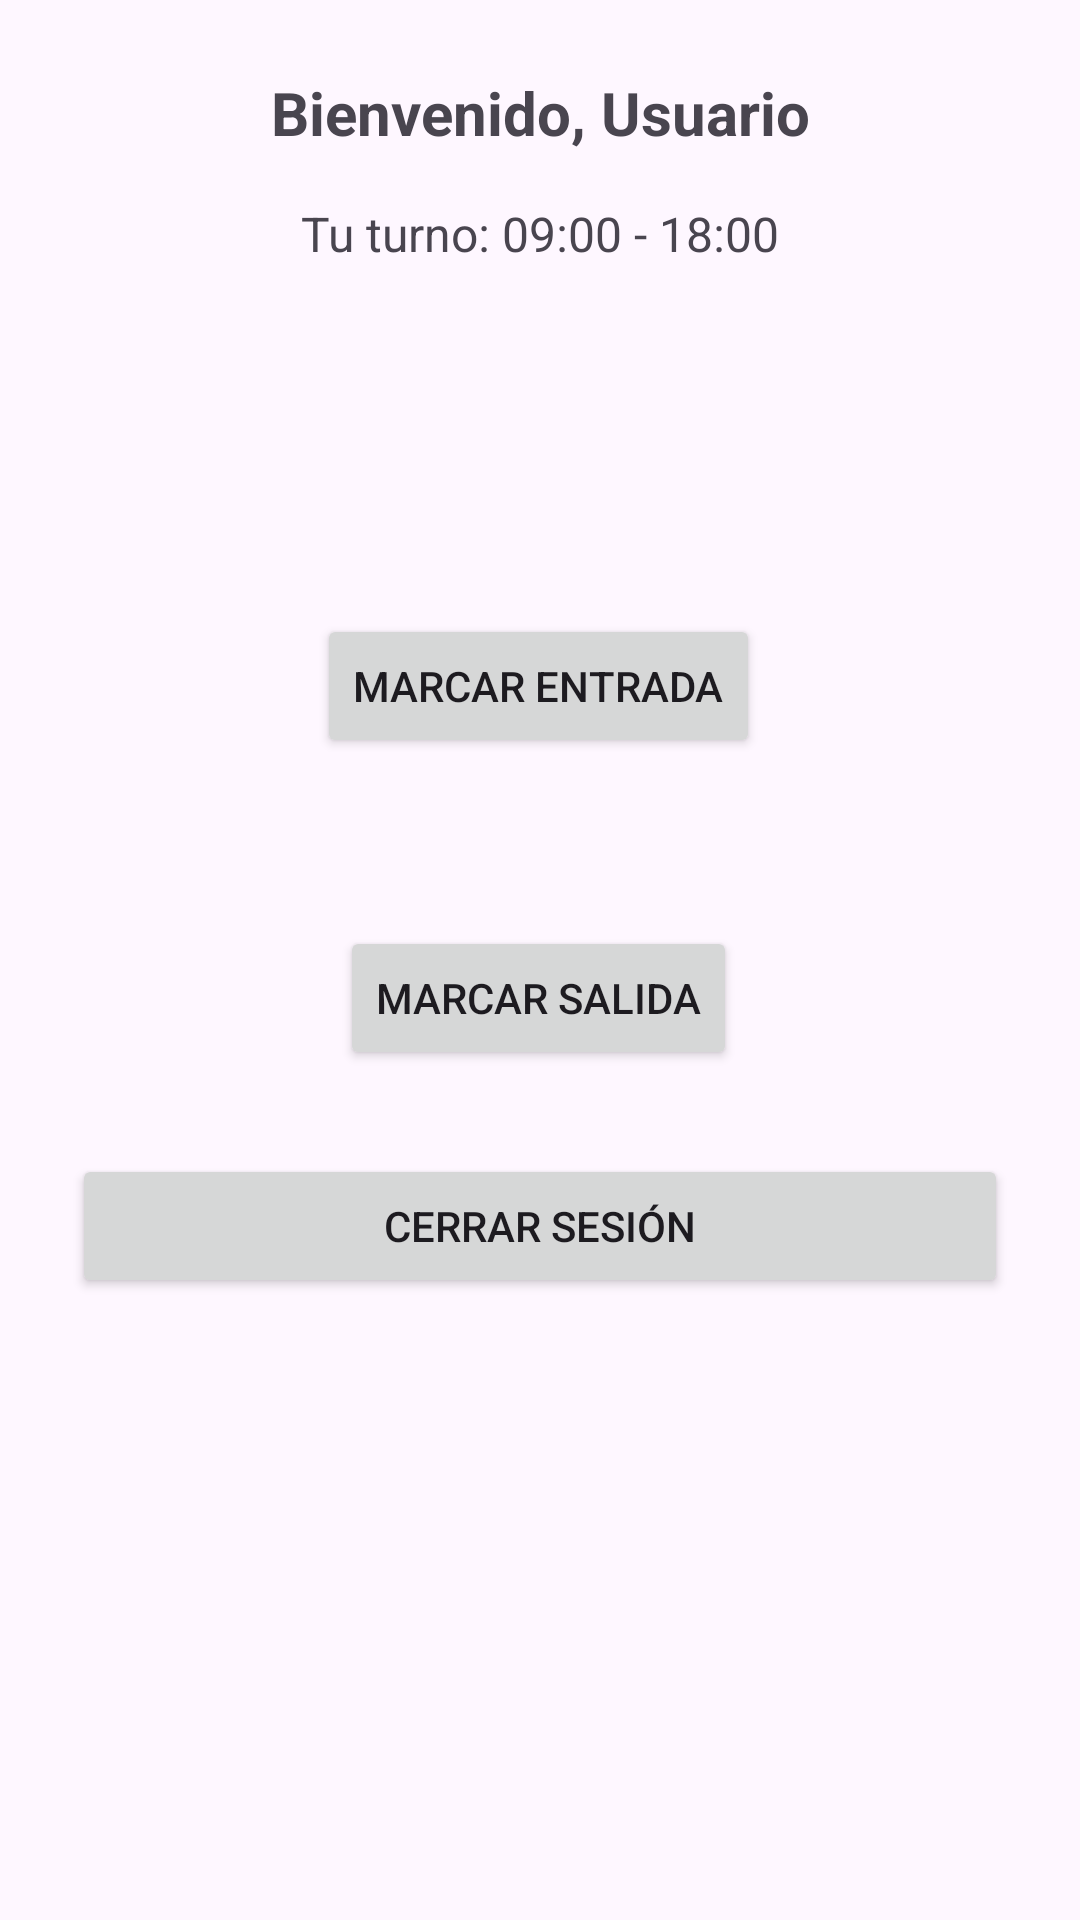

Produce the Android XML layout that renders to this screen, including the resource entries it uses.
<!-- AndroidManifest.xml: application theme Theme.WorkGPS -->
<!-- res/layout/activity_main.xml -->
<?xml version="1.0" encoding="utf-8"?>
<androidx.constraintlayout.widget.ConstraintLayout
    xmlns:android="http://schemas.android.com/apk/res/android"
    xmlns:app="http://schemas.android.com/apk/res-auto"
    xmlns:tools="http://schemas.android.com/tools"
    android:layout_width="match_parent"
    android:layout_height="match_parent"
    tools:context="com.example.workgps.MainActivity."
    android:padding="24dp">


    <Button
        android:id="@+id/btnLogout"
        android:layout_width="0dp"
        android:layout_height="wrap_content"
        android:layout_marginTop="132dp"
        android:text="Cerrar sesión"
        app:layout_constraintEnd_toEndOf="parent"
        app:layout_constraintHorizontal_bias="0.0"
        app:layout_constraintStart_toStartOf="parent"
        app:layout_constraintTop_toBottomOf="@id/btnCheckIn" />

    <TextView
        android:id="@+id/tvWelcome"
        android:layout_width="wrap_content"
        android:layout_height="wrap_content"
        android:text="Bienvenido, Usuario"
        android:textSize="20sp"
        android:textStyle="bold"
        app:layout_constraintTop_toTopOf="parent"
        app:layout_constraintStart_toStartOf="parent"
        app:layout_constraintEnd_toEndOf="parent"/>

    <TextView
        android:id="@+id/tvShift"
        android:layout_width="wrap_content"
        android:layout_height="wrap_content"
        android:text="Tu turno: 09:00 - 18:00"
        android:textSize="16sp"
        app:layout_constraintTop_toBottomOf="@id/tvWelcome"
        app:layout_constraintStart_toStartOf="parent"
        app:layout_constraintEnd_toEndOf="parent"
        android:layout_marginTop="16dp"/>

    <Button
        android:id="@+id/btnCheckIn"
        android:layout_width="wrap_content"
        android:layout_height="wrap_content"
        android:layout_marginTop="116dp"
        android:text="Marcar Entrada"
        app:layout_constraintEnd_toEndOf="parent"
        app:layout_constraintHorizontal_bias="0.497"
        app:layout_constraintStart_toStartOf="parent"
        app:layout_constraintTop_toBottomOf="@id/tvShift" />

    <Button
        android:id="@+id/btnCheckOut"
        android:layout_width="wrap_content"
        android:layout_height="wrap_content"
        android:layout_marginTop="56dp"
        android:text="Marcar Salida"
        app:layout_constraintEnd_toEndOf="parent"
        app:layout_constraintHorizontal_bias="0.497"
        app:layout_constraintStart_toStartOf="parent"
        app:layout_constraintTop_toBottomOf="@+id/btnCheckIn"
        tools:layout_editor_absoluteX="115dp" />

</androidx.constraintlayout.widget.ConstraintLayout>
<!-- resources referenced by this layout -->
<resources>
  <style name="Theme.WorkGPS" parent="Base.Theme.WorkGPS" />
  <style name="Base.Theme.WorkGPS" parent="Theme.Material3.DayNight.NoActionBar">
          
          
      </style>
</resources>
